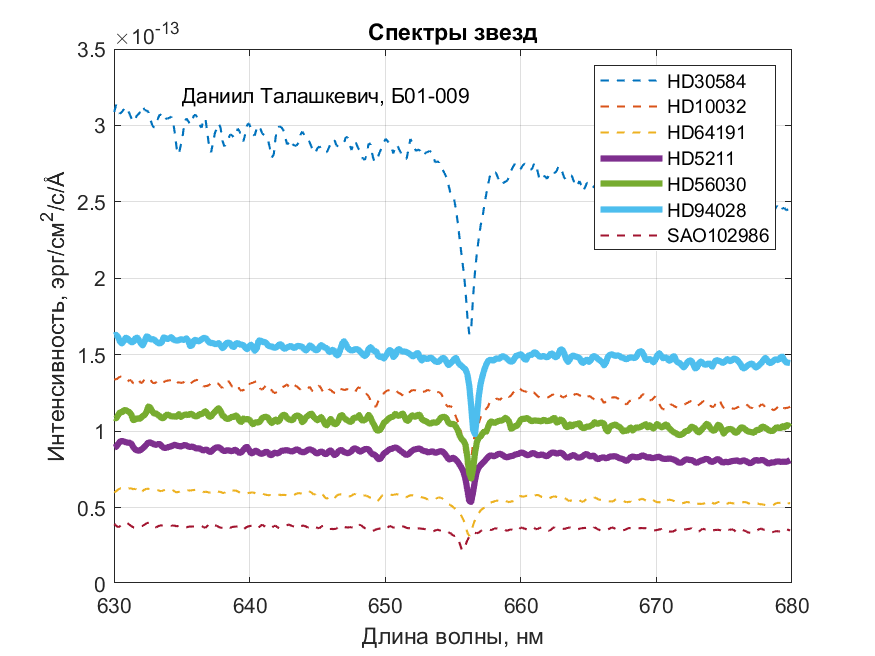

Data behind this chart, as committed beside it:
3.088e-13, 1.34e-13, 5.981e-14, 8.919e-14, 1.088e-13, 1.625e-13, 3.918e-14
3.136e-13, 1.338e-13, 6.074e-14, 8.981e-14, 1.084e-13, 1.63e-13, 3.821e-14
3.105e-13, 1.347e-13, 6.176e-14, 9.152e-14, 1.104e-13, 1.615e-13, 3.712e-14
3.076e-13, 1.357e-13, 6.252e-14, 9.311e-14, 1.124e-13, 1.586e-13, 3.776e-14
3.088e-13, 1.354e-13, 6.271e-14, 9.355e-14, 1.122e-13, 1.574e-13, 3.91e-14
3.105e-13, 1.343e-13, 6.221e-14, 9.321e-14, 1.136e-13, 1.589e-13, 3.955e-14
3.122e-13, 1.335e-13, 6.192e-14, 9.286e-14, 1.138e-13, 1.611e-13, 4.023e-14
3.101e-13, 1.325e-13, 6.2e-14, 9.247e-14, 1.13e-13, 1.607e-13, 3.986e-14
3.078e-13, 1.335e-13, 6.261e-14, 9.24e-14, 1.124e-13, 1.593e-13, 3.874e-14
3.047e-13, 1.329e-13, 6.249e-14, 9.177e-14, 1.108e-13, 1.582e-13, 3.793e-14
3.024e-13, 1.313e-13, 6.209e-14, 8.959e-14, 1.072e-13, 1.582e-13, 3.703e-14
3.039e-13, 1.32e-13, 6.219e-14, 8.796e-14, 1.076e-13, 1.606e-13, 3.68e-14
3.068e-13, 1.339e-13, 6.181e-14, 8.747e-14, 1.086e-13, 1.612e-13, 3.711e-14
3.074e-13, 1.334e-13, 6.01e-14, 8.722e-14, 1.079e-13, 1.595e-13, 3.743e-14
3.104e-13, 1.313e-13, 5.964e-14, 8.769e-14, 1.086e-13, 1.575e-13, 3.772e-14
3.126e-13, 1.322e-13, 6.092e-14, 8.877e-14, 1.099e-13, 1.561e-13, 3.805e-14
3.1e-13, 1.34e-13, 6.18e-14, 8.991e-14, 1.105e-13, 1.588e-13, 3.886e-14
3.098e-13, 1.347e-13, 6.226e-14, 9.13e-14, 1.127e-13, 1.62e-13, 3.971e-14
3.088e-13, 1.349e-13, 6.227e-14, 9.265e-14, 1.162e-13, 1.615e-13, 4.009e-14
3.045e-13, 1.338e-13, 6.215e-14, 9.253e-14, 1.153e-13, 1.599e-13, 3.99e-14
3e-13, 1.318e-13, 6.177e-14, 9.205e-14, 1.13e-13, 1.602e-13, 3.877e-14
2.986e-13, 1.313e-13, 6.148e-14, 9.133e-14, 1.115e-13, 1.598e-13, 3.739e-14
3.004e-13, 1.318e-13, 6.154e-14, 9.106e-14, 1.116e-13, 1.587e-13, 3.705e-14
3.044e-13, 1.331e-13, 6.14e-14, 9.146e-14, 1.106e-13, 1.578e-13, 3.774e-14
3.073e-13, 1.337e-13, 6.087e-14, 9.163e-14, 1.097e-13, 1.573e-13, 3.834e-14
3.066e-13, 1.327e-13, 6.078e-14, 9.019e-14, 1.085e-13, 1.581e-13, 3.824e-14
3.033e-13, 1.321e-13, 6.125e-14, 8.918e-14, 1.086e-13, 1.613e-13, 3.835e-14
3.044e-13, 1.328e-13, 6.186e-14, 8.899e-14, 1.101e-13, 1.609e-13, 3.821e-14
3.045e-13, 1.33e-13, 6.218e-14, 8.936e-14, 1.109e-13, 1.602e-13, 3.824e-14
3.049e-13, 1.333e-13, 6.222e-14, 8.978e-14, 1.104e-13, 1.607e-13, 3.821e-14
3.058e-13, 1.331e-13, 6.183e-14, 9.003e-14, 1.097e-13, 1.615e-13, 3.8e-14
3.021e-13, 1.321e-13, 6.13e-14, 9.069e-14, 1.097e-13, 1.601e-13, 3.838e-14
2.94e-13, 1.307e-13, 6.031e-14, 9.109e-14, 1.096e-13, 1.595e-13, 3.803e-14
2.837e-13, 1.317e-13, 5.996e-14, 9.05e-14, 1.095e-13, 1.592e-13, 3.777e-14
2.811e-13, 1.32e-13, 6.023e-14, 9.029e-14, 1.111e-13, 1.595e-13, 3.793e-14
2.869e-13, 1.316e-13, 6.084e-14, 8.991e-14, 1.092e-13, 1.601e-13, 3.787e-14
2.929e-13, 1.317e-13, 6.109e-14, 9.052e-14, 1.101e-13, 1.599e-13, 3.757e-14
3.022e-13, 1.322e-13, 6.082e-14, 9.089e-14, 1.107e-13, 1.596e-13, 3.686e-14
3.046e-13, 1.309e-13, 6.135e-14, 9.064e-14, 1.109e-13, 1.607e-13, 3.696e-14
3.027e-13, 1.302e-13, 6.138e-14, 8.998e-14, 1.104e-13, 1.59e-13, 3.749e-14
3.007e-13, 1.308e-13, 6.099e-14, 8.963e-14, 1.114e-13, 1.556e-13, 3.763e-14
3.033e-13, 1.32e-13, 6.142e-14, 8.99e-14, 1.11e-13, 1.561e-13, 3.754e-14
3.066e-13, 1.328e-13, 6.147e-14, 8.944e-14, 1.101e-13, 1.594e-13, 3.764e-14
3.07e-13, 1.335e-13, 6.161e-14, 8.877e-14, 1.096e-13, 1.598e-13, 3.76e-14
3.038e-13, 1.334e-13, 6.164e-14, 8.873e-14, 1.1e-13, 1.586e-13, 3.763e-14
3.002e-13, 1.318e-13, 6.131e-14, 8.868e-14, 1.112e-13, 1.591e-13, 3.801e-14
2.984e-13, 1.302e-13, 6.068e-14, 8.791e-14, 1.111e-13, 1.601e-13, 3.801e-14
3.041e-13, 1.293e-13, 6.011e-14, 8.738e-14, 1.12e-13, 1.609e-13, 3.719e-14
3.045e-13, 1.294e-13, 6.036e-14, 8.789e-14, 1.131e-13, 1.61e-13, 3.679e-14
2.955e-13, 1.297e-13, 6.023e-14, 8.769e-14, 1.115e-13, 1.596e-13, 3.799e-14
2.857e-13, 1.301e-13, 5.971e-14, 8.651e-14, 1.094e-13, 1.58e-13, 3.949e-14
2.824e-13, 1.313e-13, 6.003e-14, 8.65e-14, 1.095e-13, 1.577e-13, 3.964e-14
2.886e-13, 1.322e-13, 6.082e-14, 8.786e-14, 1.113e-13, 1.576e-13, 3.886e-14
2.949e-13, 1.318e-13, 6.103e-14, 8.89e-14, 1.126e-13, 1.57e-13, 3.838e-14
2.982e-13, 1.314e-13, 6.062e-14, 8.936e-14, 1.14e-13, 1.57e-13, 3.813e-14
3.012e-13, 1.309e-13, 6.038e-14, 8.936e-14, 1.15e-13, 1.576e-13, 3.737e-14
2.985e-13, 1.292e-13, 6.02e-14, 8.873e-14, 1.131e-13, 1.56e-13, 3.684e-14
2.899e-13, 1.283e-13, 5.962e-14, 8.748e-14, 1.102e-13, 1.543e-13, 3.673e-14
2.863e-13, 1.295e-13, 5.954e-14, 8.694e-14, 1.095e-13, 1.554e-13, 3.733e-14
2.886e-13, 1.32e-13, 6.063e-14, 8.737e-14, 1.081e-13, 1.576e-13, 3.775e-14
2.907e-13, 1.33e-13, 6.155e-14, 8.748e-14, 1.08e-13, 1.579e-13, 3.682e-14
... 296 more rows
